pico-8 play session: hold → + tap 🅾, after a click and taps of 🅾, ❎, 🅾+❎, 🅾 in the second before t = 0

[t = 1 s] hold → ~1s, tap 🅾 ~2×
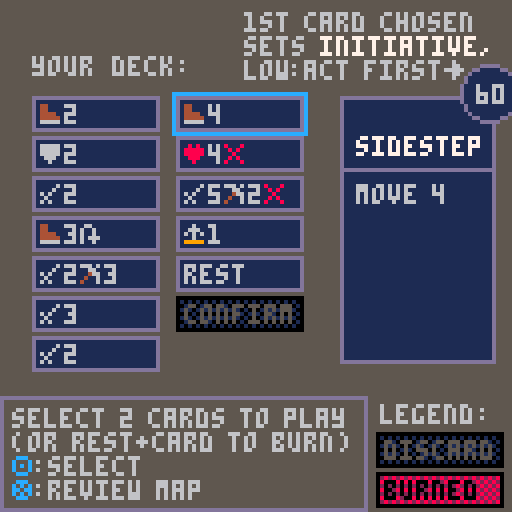
[t = 2 s] hold → ~2s, tap 🅾 ~4×
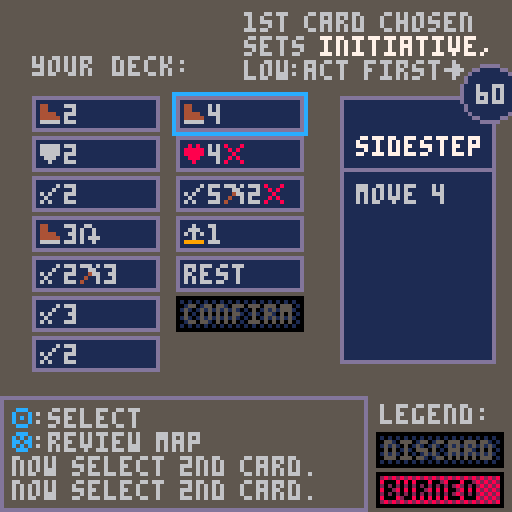
[t = 4 s] hold → ~4s, tap 🅾 ~7×
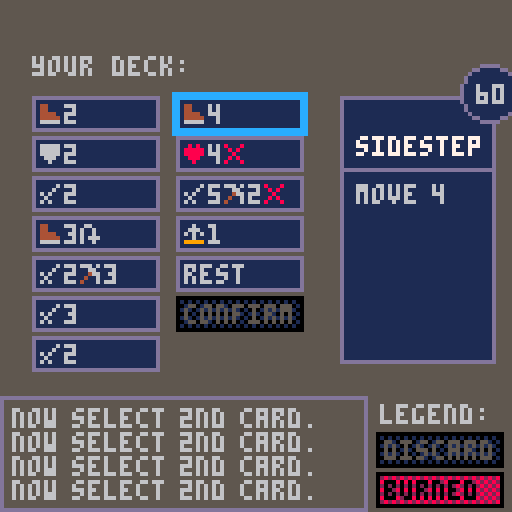
[t = 6 s] hold → ~6s, tap 🅾 ~10×
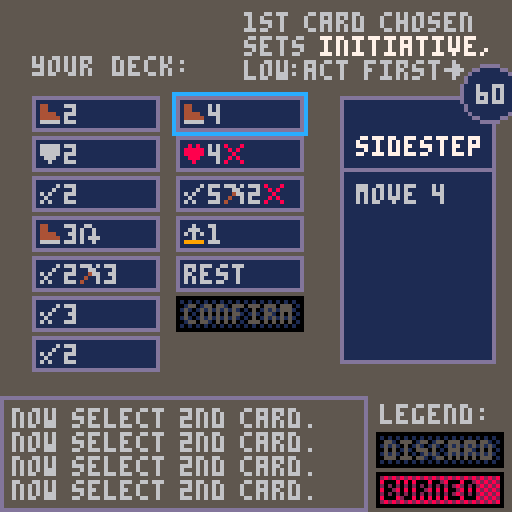

pico-8 cartridge
version 37
__lua__
--- picohaven, V1.1
--- BY icegoat, aug '22
--- (original oct '21)

-- instructions, updates, 
--  and web-playable version:
--  https://www.lexaloffle.com/bbs/?tid=45105

function _init()a=2ew()eb()e9()ev()nG()palt(2)music(1,1000)o"splash"end function _draw()local n=128-2*p clip(p,p,n,n)r()clip()end function _update60()if A<1then ek()else np=0for e in all(l)do
if(e.hp<=0and e~=n)e.x=-99
end if btnp(❎)and not X and nA then X,ej,i=true,i,e_ else i()end end ez()end function ez()ni+=1nm=flr(ni/eO)%4p=max(0,p-5)if ni%eC==0and#N>4and H<(#N-4)*6and not X then H+=1end end function ek()A=min(A+eT,1)for n in all(l)do n.ox,n.oy=n.sox*(1-A),n.soy*(1-A)if A==1then n.sox,n.soy=0,0
if(n.ephem)del(l,n)
end end end function o(n,e)Z=w w=n D,F=false,false d,f,nl=1,1,1nA=false p=e or 63v,J=0,eH
if(nN[n])nN[w]()
end function nn()
if(btnp(🅾️))o(K)
end function eV()nG()
if(Z~="splash")music(0)
ng=eB[a]e"ᶜc🅾️ᶜ6:begin"K,i,r="newturn",nn,nR end function nR()n0(0)nL()nS()n8(ng,21,4,10,6)nq()ne()end function eY()nD()e"ᶜ7----- new round -----\narrows:inspect enemies\nᶜc🅾️ᶜ6:choose action cards"d,f,F=n.x,n.y,true i,r=eI,V end function eI()k(10,10,0,0)
if(btnp(🅾️))o"choosecards"
end function k(t,o,n,e)n,e=n or 1,e or 1for n=1,4do if btnp(n-1)then d+=ny[n]f+=nx[n]break end end d,f=min(max(n,d),t),min(max(e,f),o)nl=(d-1)*o+f end function eE()j={}for n in all(c)do add(j,n)end n1(nw)add(j,nw)add(j,z";confirm;1;\nconfirm\n\nᶜ6confirm\nthe two\nselected\ncards")e"select 2 cards to play\n(or rest+card to burn)\nᶜc🅾️ᶜ6:select\nᶜc❎ᶜ6:review map"n.crds={}i,r=eG,eA end function eG()k(2,(#j+1)\2)
if(nl>#j)f-=1
if btnp(🅾️)then local f=j[nl]if f[3]==0then if m(n.crds,f)then del(n.crds,f)else if f[2]=="rest"then n.crds={}end if nl==#j then for e in all(n.crds)do e[3]=1end eN(n.crds)o"precombat"elseif#n.crds<2then add(n.crds,f)if R then
if(#n.crds==1)e"now select 2nd card."
if(#n.crds==2)e"select ᶜ7confirmᶜ6 if done."
end end end j[#j][3]=#n.crds==2and 0or 1end elseif btnp(❎)then o"newturn"end end function eA()n0(5)print("ᶜ6your deck:\n\n\n\n\n\n\n\n\n\n\n\n\n\n\n¹f ¹7 ⁵fdlegend:",8,14)B("discard",94,108,1)B("burned",94,118,2)local e,o=eR(j)na({e,o},0,19,n.crds,9)
if(#n.crds<1)O("ᶜ61st card chosen\nsets ᶜ7initiative,ᶜ6\nlow:act first◆",61,3)
ne()end function eN(n)if n[1][2]=="rest"then eL="ᶜ8burnedᶜ6 ["..n[2][2].."]"n[2][3]=2deli(n,2)else add(n,{0,Y"swift"and"😐3"or"😐2"})add(n,{0,Y"barbs"and"█2∧"or"█2"})end end function eS()eq()I,nb=eD(),1e"enemy actions drawn..."if R then e(I[1][3].." will act first\n with initiative ᶜ7"..I[1][1])end e"ᶜc🅾️ᶜ6:continue to combat"K,i,r="actloop",nn,V end function eq()local e=eF()for n in all(e)do n.crds=rnd(nF[n.id])n.init=n.crds[1][1]end for n in all(l)do
if(n.type)n.crds=n.type.crds
n.init=n.crds[1][1]n.crdi=1end end function eF()local e={}for o in all(l)do
if(o~=n and not(m(e,o.type)))add(e,o.type)
end return e end function eJ()i=eK r=V end function eK()if n.hp<=0then nJ()return end if nb>#I then o("cleanup",0)return end M=I[nb][2]local f=l[M]nb+=1
if(f.hp<1)return
if f==n and n.crds[1]==nw then eM()n.stun=nil elseif f.stun then e(f.name..": ▥, turn skipped")f.stun=nil else if f==n then o("actplayerpre",0)else o("actenemy",0)end end end function eP()i=eQ r=V end function eQ()local n=l[M]if n.crdi>#n.crds then o("actloop",0)return end n.crd=nr(n.crds[n.crdi][2])n.crdi+=1if n.crd.act==u"m"then if n.crdi<=#n.crds then local e=nr(n.crds[n.crdi][2])
if(e.act==u"a")n.crd.rng=e.rng
end end nK(n)end function nM(n)local o=n.type.summon local f=nc(n,true)if#f>0then local d=rnd(f)nP(o,d.x,d.y)e(n.name.." ᶜ8callsᶜ6 "..E[o].name.." (ᶜ8-2♥ᶜ6)")P(n,2)end end function eU(e)t=nQ(n9(e,n),e.crd.val,e.crd.rng)if not t or#t<=1then t=nQ(n9(e,n,false,true),e.crd.val,e.crd.rng)end o("animmovestep",0)end function nQ(e,t,i)
if(not e)return e
local d for f,o in ipairs(e)do local e=nu(o.x,o.y,true)if f==1or e and f<=t+1then d=f
if(Q(o,n)<=i and n2(o,n))break
end end return{unpack(e,1,d)}end function nu(n,e,f,d,t,i)
if(fget(mget(n,e),1)or no(n,e))return false
if(fget(mget(n,e),2)and(f or not d))return false
local o=nv(n,e)
if(f and o>0and t~=o)return false
if((i or t==1)and o>1and not d)return false
return true end function nc(n,t,i,l)local e={}for o=1,4do local f,d=n.x+ny[o],n.y+nx[o]if nu(f,d,t,i,nil,l)then add(e,nf(f,d))end end return e end function nU(d,o)local t=d.crd local l,a=t.stun,t.wound local f=t.val if d==n then local n=eW()e("you draw modifier ᶜ7"..n)
if(R)e" (custom dmg mod deck)"
if n=="*2"then f*=2ns()np=3elseif n=="/2"then f\=2ns()else if n[-1]=="▥"then t.stun=true n=sub(n,1,#n-1)elseif n[-1]=="∧"then t.wound=true n=sub(n,1,#n-1)end f+=tonum(n)end end sfx(12)local i=d.name.." █ "..o.name..":"if o==n and Y("shld",true)then n.shld+=2e"ᶜ7great shield usedᶜ6: +★2"end if o.shld>0then i..=f.."-"..o.shld.."★:"f=max(0,f-o.shld)end i..="ᶜ8-"..f.."♥ᶜ6"if d.crd.stun then i..="▥"o.stun=true end if d.crd.wound then i..="∧"o.wound=true end t.stun,t.wound=l,a e(i)local n=144+f
if(f>9)n=154
nk(nil,o.x,o.y,d.x,d.y,n)P(o,f)end function eW()if#G==0then ns()end local n=rnd(G)add(nj,n)del(G,n)return n end function eX(e)if Q(e,n)<=e.crd.rng and n2(e,n)then nU(e,n)end end function nW(n,f)local o=min(f,n.maxhp-n.hp)n.hp+=o e(n.name.." healed ᶜ8+"..o.."♥")n.wound=nil end function P(o,f)o.hp-=f if o.hp<=0then if o==n then if Y("life",true)then o.hp,o.wound=1,false e"ᶜ7your life charm glows\n and you survive @ 1hp"else local n=rnd(U())if n then n[3]=2o.hp+=f e("you ᶜ8burnᶜ6 a random card\nᶜ8[ᶜ6"..n[2].."ᶜ8]ᶜ6 to avoid death")end end else e("ᶜ7"..o.name.." is defeated!")
if(R)e" and drops a coin (●)"
local f=57local e=mget(o.x,o.y)
if(e>=57and e<=58)f=e+1
if(e==59)f=e
mset(o.x,o.y,f)n.xp+=1end end end function eZ()n.actionsleft=2o("actplayer",0)end function on()n_(n)if n.actionsleft==0then n.crds,n.init=nil o("actloop",0)return end e("ᶜc⬆️⬇️,🅾️ᶜ6:choose card "..3-n.actionsleft)
if(R)e" or dflt act █2 / 😐2 ◆"
i=o0 r=V end function o0()k(1,#n.crds)if btnp(🅾️)then local e=n.crds[f]nX,oe=e,m(n.crds,e)n.crd=nr(e[2])
if(Y"goggl"and n.crd.rng and n.crd.rng>1)n.crd.rng+=2
n.actionsleft-=1nK(n)
if(n.crd.burn)e[3]=2
del(n.crds,e)end end function nK(d)local f=d.crd if f.act==u"m"then if d==n then o("actplayermove",0)else eU(d)end elseif f.aoe==8then local n=b("x;-1;y;-1|x;0;y;-1|x;1;y;-1|x;-1;y;0|x;1;y;0|x;-1;y;1|x;0;y;1|x;1;y;1",true)foreach(n,o1)foreach(n,nz)o("actplayer",0)elseif f.act==u"a"then if d==n then o("actplayerattack",0)else eX(d)end else
if(f.act==u"h")nW(d,f.val)
if f.act==u"s"then d.shld+=f.val e(d.name.." ★+"..f.val)elseif f.act==u"l"and d==n then e("looting treasure @➡️"..f.val)oo(f.val)elseif f.act=="hail▒"then foreach(nZ(n,f.rng),nz)elseif f.act=="howl"then e(d.name.." howls.. ᶜ8-1♥,▥")P(n,1)n.stun=true elseif f.act=="call"then nM(d)end
if(d==n)o("actplayer",0)
end
if(f.burn)n.xp+=2
end function o1(e)e.x+=n.x e.y+=n.y end function nz(e)local o=nv(e.x,e.y)if o>1then nU(n,l[o])else nk(nil,e.x,e.y,n.x,n.y,2)end end function nZ(e,n)local f={}for o=-n,n do for i=-n,n do local d,t=e.x+o,e.y+i local o=nf(d,t)
if(not no(d,t)and Q(e,o)<=n and n2(e,o))add(f,o)
end end return f end function eM()n.actionsleft=0e"you take a ᶜ7long restᶜ6:"foreach(c,n1)foreach(h,n1)nW(n,3)e(eL)end function en(f,d)local o=mget(f,d)if fget(o,5)then if o>=57and o<=59then local f=of*(o-56)n.gold+=f e("picked up "..f.."● (gold)")elseif o==37then if a==15then e0+=1e"you find a map piece!"else local f=rnd(od[C])local d,o=f[1],f[2]if d=="g"then n.gold+=o e("you find "..o.."●!")elseif d=="d"then e("chest is trapped! ᶜ8-"..o.."♥")P(n,o)end end end mset(f,d,33)end end function oo(o)for e in all(nZ(n,o))do en(e.x,e.y)end end function ot()F=true d,f=n.x,n.y t={nf(d,f)}
if(Y"belt")n.crd.jmp=true
e("move up to "..n.crd.val)
if(R)e" (ᶜc🅾️ᶜ6:confirm, ᶜc❎ᶜ6:undo)"
i=oi r=V end function oi()local i,l=d,f k(10,10,0,0)if d~=i or f~=l then if#t>=2and t[#t-1].x==d and t[#t-1].y==f then deli(t,#t)elseif#t>n.crd.val or not nu(d,f,false,n.crd.jmp,1)then d,f=i,l else add(t,nf(d,f))end end D=#t-1<=n.crd.val and nu(d,f,true,false,1)if btnp(🅾️)then if D then
if(#t>1)sfx(11)
o("animmovestep",0)else e"invalid move"end elseif btnp(❎)then ee()end end function ee()n.actionsleft+=1t={}nX[3]=1add(n.crds,nX,oe)o"actplayer"end function ol()local n=l[M]if not t or#t<=1then t={}if M==1then o("actplayer",0)else o("actenemy",0)end else local e,o=t[1].x,t[1].y local f,d=t[2].x,t[2].y nk(n,f,d,e,o)i=oa n_(n,n.crd.jmp)end end function n_(f,d)local n,o=f.x,f.y if fget(mget(n,o),4)then if mget(n,o)==43and not d then e(f.name.." @ trap! ᶜ8-"..e1.."♥")P(f,e1)mset(n,o,33)end if fget(mget(n,o),7)then for e=1,4do eo(n+ny[e],o+nx[e])end ef()nO-=1mset(n,o,33)end end end function oa()deli(t,1)o("animmovestep",0)end function oc()F=true d,f=n.x,n.y e"select attack target"
if(R)e" (ᶜc🅾️ᶜ6:confirm, ᶜc❎ᶜ6:undo)"
i=ou r=V end function ou()k(10,10,0,0)local t=nf(d,f)local i=Q(n,t)local l=n.crd D=i<=l.rng and i>0and not no(d,f)and n2(n,t)if btnp(🅾️)then if D then nz(t)o("actplayer",0)else e" invalid target"end elseif btnp(❎)then ee()end end function o2()for o in all(l)do nC(o)
if(o.type)nC(o.type)
if o.wound and o.hp>0then e(o.name.." ∧:ᶜ8-1♥")P(o,1)end o.shld=o.pshld n_(o)
if(o.hp<=0and o~=n)del(l,o)
end en(n.x,n.y)local n=m(l,"noah","name")if a==18and ed()and not et then local o=l[n]et=true o.type.id+=1e"ᶜcthe blue barriers\n ᶜcdissipate and noah\n ᶜchowls with rage."ei()nM(o)end if#l==1and nO==0or ed()and(a==12or a==15)or a==18and not n then ei()os()elseif oh()then nJ()else if#U()<2then local n=o5()e("ᶜchand emptyᶜ6: you short\nrest, redraw, and ᶜ8burn\nrandom card: ᶜ8[ᶜ6"..n.."ᶜ8]")end e"ᶜc❎ᶜ6:'review msg' mode\nᶜc🅾️ᶜ6:next round"nA=true K,i="newturn",nn r=V end end function ei()for n=0,10do for e=0,10do
if(mget(n,e)==48)mset(n,e,33)
end end end function ed()if a==12or a==18then return not m(l,"rune","name")elseif a==15then return e0==4end end function o5()foreach(c,n1)local n=rnd(U())n[3]=2return n[2]end function U(o)local e={}for n in all(c)do
if(n[3]==0or o and n[3]==1)add(e,n)
end return e end function e_()if btnp(❎)or btnp(🅾️)then i,X=ej elseif btn(⬆️)then H=max(H-1,0)elseif btn(⬇️)and#N>4then H=min(H+1,(#N-4)*6)end end function o3()el()e"ᶜc🅾️ᶜ6:end of scenario"K,i="pretown",nn end function o6()e"ᶜc🅾️ᶜ6:return to town"K,r="town",nR i=nn end function os()local f=g[a]n.xp+=f.xp n.gold+=f.gp e("ᶜ7 victory!  ᶜ6(+"..f.xp.."xp)")
if(f.gp>0)e(" you are paid ●"..f.gp)
ng=o4[a]f.unlocked=false for n in all(split(f.unlocks))do
if(n~="")g[tonum(n)].unlocked=true
end
if(a==18)nT=true
if(a==14)add(h,ea)
o("endlevel",0)end function oh()
if(n.hp<=0)return true
if(#U(true)<2)return true
if(#U(true)==2and#U()<2)return true
end function nJ()e"ᶜ8you are exhausted"ng="defeated, you hobble back to town to nurse your wounds and plan a return."o("endlevel",0)end function n0(n)rectfill(0,0,127,127,n)end function V()n0(0)nL()nS()o7()nq()ne()end function nL()print(sub(g[a].name,1,15),0,0,7)O("♥"..n.hp.."/"..n.maxhp,66,0,8)end function ne()local n=X and 12or 13nh(v,99,v+J-1,127,5,n)clip(max(v,p)+1,max(101,p),min(v+J,127-2*p)-max(v,p)-2,126-2*p-max(101,p))n5(N,v,99-H,J,29,2,5)clip()
if(X)O("ᶜc⬆️\n\n\n\n⁴e⬇️",v+J-3,100)
end function nS()nh(0,6,91,97,0,5)end function o7()camera(rnd(np),rnd(np))for n=0,10do for e=0,10do local o=mget(n,e)
if(fget(mget(n,e),3))o+=nm
if(no(n,e))o=39
spr(o,2+8*n,8+8*e)end end camera(0,0)foreach(l,er)if#t>1then local e,o=t[1].x,t[1].y for n in all(t)do line(6+8*e,12+8*o,6+8*n.x,12+8*n.y,12)e,o=n.x,n.y end circfill(6+8*e,12+8*o,1,12)end
if(F)op()
end function er(e)local o=e.noanim and 0or nm if e.stun then o=0pal(z("1;12;3;12;4;12;5;12;6;12;7;12;13;12",false,true))end spr(e.spr+o,2+8*e.x+e.ox,8+8*e.y+e.oy)pal()palt(2)
if(e~=n and not e.ephem)er(n)
end function op()local n,e=1+d*8,7+f*8
if(not D)fillp(23130)
rect(n,e,n+9,e+9,12)fillp()end function om(n,e,d,o)local f=l[d]
if(not o)nH(n,e,f,o)
local d=f.type.crds if d and#d>=1then local o={}for n in all(d)do add(o,n[2])end n5(o,n+10,e+10,25,15,nil,nil,1)O(f.type.init.."³f:",n+2,e+15,7)end
if(o)nH(n,e,f,o)
end function nH(d,t,e,i)local f={"   "..e.name}local l,a=13,22local r="?/"..e.maxhp local o="\n⁴b ³e"
if(e.wound)o..="∧ ³f"
if(e.stun)o..="▥ ³f"
if(e.shld>0)o..="★"..e.shld
if e==n then a=37
if(n.init)add(f,"\n⁴d ³eᶜ7"..n.init..":")
add(f,"\n"..o)if#h>0then o="\n\n⁴d ³e"for n in all(h)do o..=n[5]end add(f,o)end else if i then r=e.hp e.type.hpdrawn=true l=12end add(f,"   ♥"..r)
if(i)add(f,o)
end n5(f,d,t,33,a,nil,l)spr(e.spr,d+2,t+2)end function og()local e,o=nV+2,ec+7nH(nV,ec,n)if w=="precombat"or w=="actenemy"or w=="actloop"or w=="animmovestep"and M~=1then if n.crds then for f=1,min(#n.crds,2)do B(n.crds[f],e,o+10*f)end end elseif sub(w,1,9)=="actplayer"or w=="animmovestep"and M==1then for d,t in ipairs(n.crds)do local n=0
if(t[1]==0)n=5
local i=d==f and w=="actplayer"B(t,e,o-10+10*d,n,i)fillp()end end end function B(o,f,d,n,m,a,u)local r=o if not u then if a then r=o8(o)else
if(type(o)=="table")r=o[2]
end end local e,i,l,c,s=13,1,6local t,h,p=32,9,1
if(n==9)n=o[3]
if a then t,h,p=39,67,3else
if(n==1)e,l,c=0,5,true
if(n==2)e,i,l,c=0,130,0,true
if(n==3)e=5
if(n==4)e=12
if(n==5)i=0
if(m)s=12
end n5(r,f,d,t,h,p,e,i,l,c,s)if a and not u then line(f,d+18,f+t-1,d+18,e)circfill(f+t-2,d-1,7,i)circ(f+t-2,d-1,7,e)print(o[1],f+t-5,d-3,l)end end function o8(o)local n=nr(o[2])local e={"ᶜ7"..o[4],"",""}if not n.special then nB(e,oy[n.act]..n.val)
if(n.jmp)add(e," jump")
if(n.rng>1)add(e," @ rng "..n.rng)
if(n.wound)add(e," ᶜ8wound")
if(n.stun)add(e," ᶜcstun")
if(n.aoe)nB(e,"multiple\n targets")
if(n.burn)add(e,"\nᶜ8burnᶜ6 crd\n on use")
end return e end function nq()local o={}for t,e in ipairs(l)do if e~=n and not e.ephem then local n=e.name
if(not m(o,n))add(o,n)
local i=eu*m(o,n)-eu local n=nv(d,f)==t and F if not e.type.hpdrawn then om(nV,i,t,n)end end end for n in all(E)do n.hpdrawn=false end og()end function ox()poke(22016,unpack(split"4,6,6,0,0,0,0,0,0,0,0,0,0,0,0,0,0,0,0,0,0,0,0,0,0,0,0,0,0,0,0,0,0,0,0,0,0,0,0,0,0,0,0,0,0,0,0,0,0,0,0,0,0,0,0,0,0,0,0,0,0,0,0,0,0,0,0,0,0,0,0,0,0,0,0,0,0,0,0,0,0,0,0,0,0,0,0,0,0,0,0,0,0,0,0,0,0,0,0,0,0,0,0,0,0,0,0,0,0,0,0,0,0,0,0,0,0,0,0,0,0,0,0,0,0,0,0,0,7,7,7,7,7,0,0,0,0,7,7,7,0,0,0,0,0,7,5,7,0,0,0,0,0,5,2,5,0,0,0,0,0,5,0,5,0,0,0,0,0,5,5,5,0,0,0,0,4,6,7,6,4,0,0,0,1,3,7,3,1,0,0,0,7,1,1,1,0,0,0,0,0,4,4,4,7,0,0,0,5,7,2,7,2,0,0,0,0,0,2,0,0,0,0,0,0,0,0,1,2,0,0,0,0,0,0,3,3,0,0,0,5,5,0,0,0,0,0,0,2,5,2,0,0,0,0,0,0,0,0,0,0,0,0,0,2,2,2,0,2,0,0,0,5,5,0,0,0,0,0,0,5,7,5,7,5,0,0,0,7,3,6,7,2,0,0,0,5,4,2,1,5,0,0,0,3,3,6,5,7,0,0,0,2,1,0,0,0,0,0,0,2,1,1,1,2,0,0,0,2,4,4,4,2,0,0,0,5,2,7,2,5,0,0,0,0,2,7,2,0,0,0,0,0,0,0,2,1,0,0,0,0,0,7,0,0,0,0,0,0,0,0,0,2,0,0,0,4,2,2,2,1,0,0,0,7,5,5,5,7,0,0,0,3,2,2,2,7,0,0,0,7,4,7,1,7,0,0,0,7,4,6,4,7,0,0,0,5,5,7,4,4,0,0,0,7,1,7,4,7,0,0,0,1,1,7,5,7,0,0,0,7,4,4,4,4,0,0,0,7,5,7,5,7,0,0,0,7,5,7,4,4,0,0,0,0,2,0,2,0,0,0,0,0,2,0,2,1,0,0,0,4,2,1,2,4,0,0,0,0,7,0,7,0,0,0,0,1,2,4,2,1,0,0,0,7,4,6,0,2,0,0,0,2,5,5,1,6,0,0,0,0,6,5,7,5,0,0,0,0,3,3,5,7,0,0,0,0,6,1,1,6,0,0,0,0,3,5,5,3,0,0,0,0,7,3,1,6,0,0,0,0,7,3,1,1,0,0,0,0,6,1,5,7,0,0,0,0,5,5,7,5,0,0,0,0,7,2,2,7,0,0,0,0,7,2,2,3,0,0,0,0,5,3,5,5,0,0,0,0,1,1,1,6,0,0,0,0,7,7,5,5,0,0,0,0,3,5,5,5,0,0,0,0,6,5,5,3,0,0,0,0,6,5,7,1,0,0,0,0,2,5,3,6,0,0,0,0,3,5,3,5,0,0,0,0,6,1,4,3,0,0,0,0,7,2,2,2,0,0,0,0,5,5,5,6,0,0,0,0,5,5,7,2,0,0,0,0,5,5,7,7,0,0,0,0,5,2,2,5,0,0,0,0,5,7,4,3,0,0,0,0,7,4,1,7,0,0,0,3,1,1,1,3,0,0,0,1,2,2,2,4,0,0,0,6,4,4,4,6,0,0,0,2,5,0,0,0,0,0,0,0,0,0,0,7,0,0,0,2,4,0,0,0,0,0,0,7,5,7,5,5,0,0,0,7,5,3,5,7,0,0,0,6,1,1,1,6,0,0,0,3,5,5,5,7,0,0,0,7,1,3,1,7,0,0,0,7,1,3,1,1,0,0,0,6,1,1,5,7,0,0,0,5,5,7,5,5,0,0,0,7,2,2,2,7,0,0,0,7,2,2,2,3,0,0,0,5,5,3,5,5,0,0,0,1,1,1,1,7,0,0,0,7,7,5,5,5,0,0,0,3,5,5,5,5,0,0,0,6,5,5,5,3,0,0,0,7,5,7,1,1,0,0,0,2,5,5,3,6,0,0,0,7,5,3,5,5,0,0,0,6,1,7,4,3,0,0,0,7,2,2,2,2,0,0,0,5,5,5,5,6,0,0,0,5,5,5,7,2,0,0,0,5,5,5,7,7,0,0,0,5,5,2,5,5,0,0,0,5,5,7,4,7,0,0,0,7,4,2,1,7,0,0,0,6,2,3,2,6,0,0,0,2,2,2,2,2,0,0,0,3,2,6,2,3,0,0,0,0,4,7,1,0,0,0,0,0,2,5,2,0,0,0,0,16,8,5,2,5,0,0,0,17,10,4,10,17,0,0,0,0,0,4,0,0,0,0,0,0,31,14,4,0,0,0,0,21,0,21,0,21,0,0,0,14,23,31,31,14,0,0,0,14,31,31,31,14,0,0,0,10,31,31,14,4,0,0,0,21,0,0,0,0,0,0,0,6,9,9,29,9,0,0,0,0,0,0,0,31,0,0,0,4,14,21,4,31,0,0,0,3,3,15,31,31,0,0,0,3,3,15,31,0,0,0,0,14,17,21,17,14,0,0,0,4,12,31,12,4,0,0,0,0,0,4,2,1,0,0,0,23,12,28,18,17,0,0,0,31,31,31,14,4,0,0,0,4,0,17,0,4,0,0,0,0,4,14,31,0,0,0,0,0,0,0,0,0,0,0,0,4,14,23,31,14,0,0,0,14,21,27,21,14,0,0,0,0,0,31,0,0,0,0,0,21,4,31,4,21,0,0,0,18,9,5,18,13,0,0,0,4,17,4,17,4,0,0,0,0,10,31,10,0,0,0,0,14,31,31,14,14,0,0,0,16,24,13,6,5,0,0,0,0,0,0,0,0,0,0,0,0,0,0,0,0,0,0,0,0,0,0,0,0,0,0,0,0,0,0,0,0,0,0,0,0,0,0,0,0,0,0,0,0,0,0,0,0,0,0,0,0,0,0,0,0,0,0,0,0,0,0,0,0,0,0,0,0,0,0,0,0,0,0,0,0,0,0,0,0,0,0,0,0,0,0,0,0,0,0,0,2,1,0,16,8,0,0,0,0,0,4,0,0,0,0,0,0,0,10,0,0,0,0,0,0,14,21,14,4,0,0,0,16,24,12,4,0,0,0,0"))e2=z(" ; ³f;:;³f:;█;ᶜ6█;▒;ᶜ8▒;🐱;_;⬇️;ᶜc⬇️;░;ᶜ8░³aᶜ6🐱;✽;_;●;ᶜ6●³aᶜd✽;♥;ᶜ8♥;☉;ᶜ8☉³aᶜ6🐱;웃;ᶜ6웃;⌂;_;⬅️;ᶜ6⬅️³aᶜ9⌂;😐;ᶜ6😐³aᶜ4♪;♪;_;🅾️;ᶜc🅾️;◆;ᶜ6◆;…;_;➡️;ᶜ6➡️³aᶜ4…;★;ᶜ6★;⧗;ᶜ8⧗³aᶜ6🐱;⬆️;ᶜc⬆️;∧;ᶜ8∧;❎;ᶜc❎;▤;ᶜ8▤;▥;ᶜc▥;あ;あ³aᶜ8ち;い;い³aᶜ8つ;う;う³aᶜ1て;え;え³aᶜdと;お;ᶜ1お³aᶜ7な",false,true)end function O(o,n,d,e)e=e or 6local f="ᵉ"for d=1,#o do local n=o[d]if n==" "then n=" ³f"elseif e2[n]and e==6then n=e2[n].."ᶜ"..e end f..=n end print(f,n,d,e)end function u(n)return chr(ord(n)+31)end function n8(n,f,d,e,t)local o=split(n,"\n")for n in all(o)do while#n>f do local o=f+1while n[o]~=" "do o-=1end print(sub(n,1,o),d,e,t)n=sub(n,o+1)e+=6end print(sub(n,1,f),d,e,t)e+=9end end function n5(n,e,o,a,f,d,t,i,l,c,r)d=d or 1t=t or 13i=i or 5l=l or 6
if(type(n)~="table")n={n}
f=f or#n*6+3
if(c)fillp(23130)
nh(e,o,e+a-1,o+f-1,i,t)fillp()for f,t in ipairs(n)do O(t,e+d+1,o+d-5+6*f,l)end
if(r)rect(e-1,o-1,e+a,o+f,r)
end function na(n,e,c,o,l,t,i)o=o or{}t=t or 36e=e or 0local u=l==3and 8or 10for i=1,#n do for a,r in ipairs(n[i])do local s=e+8+(i-1)*t local e=c+5+(a-1)*u local n=l
if(m(o,r))n=4
local o=i==d and a==f B(r,s,e,n,o)end end if d>0and f>0then local e=n[d][f]
if(i)e=es(e)
B(e,85,24,0,true,true,i)end end function eh(o,n,i,e)e=e or 6for d,t in ipairs(o)do local o=i+(d-1)*8O(t,n,o,e)if f==d then rect(n-2,o-2,n+#t*4,o+6,12)end end end function e(n)nB(N,n)end function nD()N={}H=0end function nh(n,e,o,f,d,t)rectfill(n,e,o,f,d)rect(n,e,o,f,t)end function n2(n,e)local o=n9(n,e,true)return o and#o-1==Q(n,e)end function nr(o)local n={}local e=split(o,"")if e[#e]==u"b"then n.burn=true deli(e,#e)end if tonum(e[2])==nil then n.special=true n.act=o
if(o=="hail▒")n.val,n.rng=5,3
else n.act=e[1]n.val=e[2]
if(n.val==9)n.val=99
if#e>=3then n.mod=e[3]if#e>=4then if tonum(e[4])==nil then n.mod2=e[4]else n.modval=e[4]
if(#e>=5)n.mod2=e[5]
end end end
if(n.mod==u"j")n.jmp=true
n.rng=1
if(n.mod==u"r")n.rng=n.modval
if(e[#e]==u"e")n.aoe=8
if(n.mod==u"z"or n.mod2==u"z")n.stun=true
if(n.mod==u"w"or n.mod2==u"w")n.wound=true
end return n end function ns()while#nj>0do add(G,deli(nj))end end function el()for n in all(c)do n[3]=0end ns()end function n1(n)
if(n[3]==1)n[3]=0
end function nC(n)n.crds,n.init,n.crd=nil end function eR(n)local e={unpack(n,1,ceil(#n/2))}local o={unpack(n,ceil(#n/2)+1)}return e,o end function m(d,n,e)for o,f in ipairs(d)do if not e then
if(f==n)return o
else
if(f[e]==n)return o
end end end function nY(e)for o=1,#e do local n=o while n>1and tonum(e[n-1][1])>tonum(e[n][1])do e[n],e[n-1]=e[n-1],e[n]n-=1end end end function nf(n,e)return{x=n,y=e}end function ow(o)local n={}for e in all(o)do n[e]=(n[e]or 0)+1end return n end function nB(e,n)if type(n)~="table"then n=split(n,"\n")end for o in all(n)do add(e,o)end end function nv(e,o)for f,n in ipairs(l)do
if(n.x==e and n.y==o)return f
end return 0end function eD()I={}for e,n in ipairs(l)do add(I,{n.init,e,n.name})end nY(I)return I end function Y(e,o)local n=m(h,e,6)
if(not n or h[n][3]~=0)return false
if(o)h[n][3]=1
return true end function nk(n,e,o,f,d,t)n=n or add(l,{spr=t,noanim=true,ephem=true})n.x,n.y=e,o n.sox,n.soy=8*(f-e),8*(d-o)n.ox,n.oy=n.sox,n.soy A=0end function Q(n,e)return abs(n.x-e.x)+abs(n.y-e.y)end function ob()e5=b"1;1;1;1;1;1;1;1;1;1;1|1;1;1;1;1;1;1;1;1;1;1|1;1;1;1;1;1;1;1;1;1;1|1;1;1;1;1;1;1;1;1;1;1|1;1;1;1;1;1;1;1;1;1;1|1;1;1;1;1;1;1;1;1;1;1|1;1;1;1;1;1;1;1;1;1;1|1;1;1;1;1;1;1;1;1;1;1|1;1;1;1;1;1;1;1;1;1;1|1;1;1;1;1;1;1;1;1;1;1|1;1;1;1;1;1;1;1;1;1;1"end function no(n,e)return n<0or n>10or e<0or e>10or e5[n+1][e+1]end function o9(n,e)e5[n+1][e+1]=false end function eo(e,o)
if(fget(mget(e,o),6))return
local f,d,t,i=10,10,0,0for n=0,10do if fget(mget(n,o),6)then if n<e then t=n else f=min(n,f)end end if fget(mget(e,n),6)then if n<o then i=n else d=min(n,d)end end end for n=t,f do for e=i,d do o9(n,e)end end end function z(o,f,d)local e={}local n=split(o,";",not f)if d then for o=1,#n,2do e[n[o]]=n[o+1]end return e end return n end function b(e,o)local f,n=split(e,"/"),{}for e,d in ipairs(f)do add(n,{})local f=split(d,"|")for d in all(f)do add(n[e],z(d,nil,o))end end while#n==1do n=n[1]end return n end function e3(n)local e=""while@n~=255do e..=chr(@n)n-=1end return e end function ew()ox()oy=b("█;atk ;😐;move ;♥;heal ;●;gold ;웃;jump;➡️;@ rng ;⬅️;get all\ntreasure\nwithin\nrange ➡️;★;shld ;∧;wound;▥;stun;▒;burn;H;adjacent",true)end function eb()eH,v,H,nV,eu,ec=92,0,0,93,27,81eO,nm,ni,A,p=15,0,0,1,0eC,eT=4,.05n3=b("txt;●easier● ;hp;-2;gp;1|txt;★normal★ ;hp;0;gp;1|txt;▥harder▥ ;hp;+2;gp;2|txt;▒brutal▒ ;hp;+5;gp;3",true)C=2ny,nx=split"-1,1,0,0",split"0,0,-1,1"N={}w,Z,K="","",""nN={newlevel=eV,splash=ov,town=ok,endlevel=o3,newturn=eY,choosecards=eE,precombat=eS,actloop=eJ,actenemy=eP,actplayerpre=eZ,actplayer=on,actplayermove=ot,animmovestep=ol,actplayerattack=oc,cleanup=o2,profile=oj,upgradedeck=o_,upgrademod=oz,store=oO,pretown=o6}end function nG()of,e1=n3[C].gp,4e0=0oC(a)ob()l={n}
if(Y"mail")n.pshld=1
n.shld,n.stun,n.wound,n.hp=n.pshld,false,false,n.maxhp oT()eo(n.x,n.y)ef()t={}el()foreach(h,n1)d,f,F,D=n.x,n.y,true,false et=false E[#E].id=#E foreach(E,nC)R=a<7nD()end function oC(n)for e=0,10do for o=0,10do mset(e,o,mget(e+g[n].x0,o+g[n].y0))end end end function oT()nO=0for e=0,10do for o=0,10do if mget(e,o)==1then mset(e,o,33)n.x,n.y=e,o end
if(fget(mget(e,o),7))nO+=1
end end end function ef()for n=0,10do for e=0,10do for o,f in ipairs(E)do if f.spr==mget(n,e)and not no(n,e)then nP(o,n,e)mset(n,e,33)end end end end end function nP(n,o,f)local e=E[n]local n={type=e,x=o,y=f,ox=0,oy=0,sox=0,soy=0,maxhp=e.maxhp+n3[C].hp,spr=e.spr,name=e.name,pshld=e.pshld}
if(e.name=="elem"and Y"slvst")n.pshld=0
n.shld,n.hp=n.pshld,n.maxhp
if(n.hp>0)add(l,n)
end function e9()g=b("name;test level;x0;11;y0;0;unlocks;2;xp;150;gp;150|name;unnamed tomb;x0;22;y0;0;unlocks;3,4;xp;60;gp;0|name;elgin mausoleum;x0;33;y0;0;unlocks;7,8;xp;30;gp;0|name;another tomb;x0;44;y0;0;unlocks;5;xp;10;gp;0|name;another tomb ;x0;55;y0;0;unlocks;6;xp;10;gp;0|name;another tomb  ;x0;66;y0;0;unlocks;4;xp;10;gp;0|name;elgin manor road;x0;77;y0;0;unlocks;11;xp;30;gp;0|name;job: guard caravan;x0;88;y0;0;unlocks;9;xp;20;gp;30|name;job: rescue hunter;x0;99;y0;0;unlocks;;xp;20;gp;20|name;job: defeat bandits;x0;110;y0;0;unlocks;;xp;20;gp;30|name;elgin manor;x0;0;y0;11;unlocks;12,13;xp;40;gp;0|name;mage guild;x0;11;y0;11;unlocks;14,15;xp;30;gp;30|name;ruined chapel;x0;22;y0;11;unlocks;17;xp;60;gp;0|name;mountain pass;x0;33;y0;11;unlocks;;xp;20;gp;0|name;guild library;x0;44;y0;11;unlocks;16;xp;20;gp;0|name;sewers;x0;55;y0;11;unlocks;17;xp;20;gp;0|name;catacombs;x0;66;y0;11;unlocks;18;xp;40;gp;0|name;lower catacombs;x0;77;y0;11;unlocks;;xp;100;gp;0",true)g[a].unlocked=true o4=z(e3(8191))eB=z(e3(17151))od=b"g;10|g;8|g;7|g;6|g;5/g;10|g;8|g;7|g;6|g;5|d;2/g;20|g;15|g;15|g;10|g;10|d;4/g;30|g;20|g;15|d;6"E=b("id;1;name;skel;spr;116;maxhp;4;pshld;0|id;2;name;zomb;spr;112;maxhp;8;pshld;0|id;3;name;skel+;spr;88;maxhp;6;pshld;1|id;4;name;zomb+;spr;84;maxhp;12;pshld;0|id;5;name;sklar;spr;120;maxhp;3;pshld;0|id;6;name;cult;spr;100;maxhp;6;summon;1;pshld;0|id;7;name;bandt;spr;128;maxhp;6;pshld;0|id;8;name;archr;spr;132;maxhp;4;pshld;0|id;9;name;wolf;spr;96;maxhp;5;pshld;0|id;10;name;warg;spr;104;maxhp;9;pshld;1|id;11;name;drake;spr;124;maxhp;15;pshld;2|id;12;name;elem;spr;108;maxhp;15;pshld;8|id;13;name;rune;spr;92;maxhp;5;pshld;0|id;14;name;noah;spr;140;maxhp;18;summon;12;pshld;0",true)oH="57;😐3|;█3/60;😐1|;█4/30;😐2|;♥2/21;😐3|;█2/19;😐2|;█2,78;█6/72;😐1|;█4/56;😐1|;█2∧/67;😐1|;█5,57;😐4|;█4/60;😐2|;█5/30;😐3|;♥3/21;😐4|;█3/19;😐3|;█3,78;█8/72;😐1|;█6/56;😐2|;█3∧/67;😐1|;█5∧,21;😐1|;█2➡️3/40;█3➡️3/50;😐1|;█1➡️4∧/70;█3➡️3/37;😐1|;█1➡️3,40;😐1|;█1/30;😐1|;█2/90;call,40;😐2|;█3/55;😐1|;█4/28;😐3|;█2/21;★2|;😐2/28;★2|;♥2,24;😐1|;█2➡️4/40;█3➡️4/50;😐1|;█1➡️6∧/36;😐1|;█2➡️5,65;howl/11;😐4|;█3/22;😐5|;█2/35;😐4|;█2∧,60;howl/8;😐4|;█4∧/17;😐5|;█2∧/20;😐4|;█3∧,57;😐1|;█3/60;😐1|;█4/72;😐1|;♥2/38;█6➡️3/31;😐2|;█2,78;😐1|;█5/72;😐1|;█4/53;😐2/60;😐1|;█3➡️3,95;█1|;♥1/95;█1|;♥1,40;█3➡️4/53;█2➡️5/70;♥1|;█1➡️7/60;█1➡️6∧/43;█1➡️6▥,43;call/40;😐3|;█3➡️4/53;😐1|;█2➡️5/70;♥1|;█1➡️7/60;😐2|;█2➡️6/43;😐1|;█1➡️6▥,40;😐3|;█3➡️4/53;😐1|;█2➡️5/70;♥1|;█1➡️7/60;😐2|;█2➡️6/43;😐1|;█1➡️6▥/85;♥3"nF={}for n in all(split(oH))do add(nF,b(n))end n=b("name;you;spr;66;bigspr;64;lvl;1;xp;0;gold;10;maxhp;10;pshld;0;ox;0;oy;0;sox;0;soy;0",true)L=b"15;😐2;0;\n  dash|35;😐3웃;0;\n  leap|45;█3;0;\n  chop|20;█2;0;\n   jab|42;█2➡️3;0; spare\n dagger|65;♥4▒;0; first\n  aid|60;█2;0;\n  stab|18;★2;0; braced\n stance|60;😐4;0;\nsidestep|70;█5➡️2▒;0;  hurl\n  sword|80;⬅️1;0;  loot\nlocally|45;█4;0;\n slash|31;😐5웃;0; mighty\n  leap|80;⬅️4▒;0; gather\ngreedily|41;█3░;0;\n stomp|17;█2▥;0;\nconcuss|65;█3➡️3;0;\njavelin|11;★4;0;\n  defy|34;█3∧;0;\n lance|64;█8▒;0; mighty\n swing|38;█4∧░▒;0; blade\ntornado|73;😐6웃;0; up and\n  over|46;♥3;0;bandage\n  self|34;█6;0; expert\n  blow|40;█7▥▒;0; giant\n killer|28;hail▒;0;hail of\nblades\n\nᶜ6█5 all\n enemies\n within\n rng ➡️3\n\nᶜ8burnᶜ6 crd\n on use|62;♥99▒;0;  rise\n again|99;rest;0;  long\n  rest\n\nᶜ6heal 3\n\n⁴drefresh\n items\n\n⁴dᶜ8burnᶜ6 the\n2nd card\n chosen"nw=L[#L]c={}nI=11for n=1,nI do add(c,L[n])end nY(c)G=z("/2;-2;-1;-1;-1;-1;+0;+0;+0;+0;+0;+0;+1;+1;+1;+1;+2;*2",true)nj={}n6=z("-2;-1;-1;-1>+0;+0;+0>+1;+0>+2;+0>+2;>+2;+0>+1∧;>+1∧;>+2;+1>+2∧;>+3;+1>+2∧",true)W={}e6=7for n=1,e6 do add(W,n6[n])end e4={}nd=b"50;😐 swift   ³f●50;0; swift\n boots\n\nᶜ6default\n 😐2 is\n now 😐3;😐;swift|60;い life    ●60;0;  life\n charm\n\nᶜ6negate a\n killing\n blow\n\n(refresh\n on long\n rest);い;life|40;웃 belt    ●40;0; winged\n  belt\n\nᶜ6😐 moves\n are all\n 웃 jumps;웃;belt|50;あ barbs   ³f●50;0; barbed\ngauntlet\n\nᶜ6default\n █2 also\n wounds∧;あ;barbs|60;う goggl   ³f●60;0;  keen\ngoggles\n\nᶜ6+2➡️ rng\n for all\n ranged\n attacks;う;goggl|30;★ shld    ●30;0; great\n shield\n\nᶜ6★2 first\n round\n attackd\n\n(refresh\n on long\n rest);★;shld|90;え mail    ●90;0; great\n  mail\n\nᶜ6permnent\n +★1;え;mail|;done;0;\n  done\n\nᶜ6return\nto town;;done|999;お slvst;0;slvrstl\n blade\n\nᶜ6blade of\nmystical\nmaterial\nthat can\npierce\nelements;お;slvst"S={}for n in all(nd)do add(S,n)end ea=nd[m(nd,"お slvst",2)]del(S,ea)h={}end function oj()d=0i,r=oV,oB end function oB()nh(0,0,127,127,5,13)spr(n.bigspr,5,4,2,2)O("       ᶜ6warrior   lvl ᶜ6"..n.lvl.."ᶜ6    xp ᶜ6"..n.xp.."\n                    ³e♥  ³fᶜ6"..n.maxhp.."    ●  ³f"..n.gold.."\n\n\n⁴eᶜ6actions:    ³fmods:        ³fitems:",7,6)line(1,24,126,24,13)na({c,e7(G),h},-2,31,nil,3,42)end function e7(e)local o,n=ow(e),{}for e,f in pairs(o)do add(n,"ᶜ5"..f.."x ᶜ6"..e)end return n end function oV()
if(btnp(🅾️))o(Z)
end function ov()i,r=oY,oI n4={"start new game"}
if(dget(0)==1)add(n4,"continue game",1)
end function oY()k(1,#n4)if btnp(🅾️)then if n4[f]=="continue game"then oE()o"town"else dset(0,0)o"newlevel"end end end function oI()if ni%10==0then cls(1)print("¹f ¹c ᶜ5V1.1aᶜ6\n\n¹7 ⁴d⁶i⁶w⁶tpicohaven⁶-w⁶-t⁶-i\n¹b ᶜd⁶iBY ICEGOAT⁶-i\n\n\n\n\n\n\n\n\n\n\n\n\n\n\n⁴bᶜd¹2 CONTROLS:\n⁴b\n¹6 ³dᶜc⬅️⬆️➡️⬇️ᶜd, ᶜc🅾️ᶜd/ᶜczᶜd: ³fselect\n¹6 ³eᶜc❎ᶜd/ᶜcxᶜd: ³fcancel ³f/ ³fspecial",0,1)eh(n4,38,86,7)map(113,17,32,36,8,5)B("█2➡️3",4,40)B("😐3웃",4,51)end end function o_()n.maxhp+=1+n.lvl%2n.lvl+=1e"upgrade action deck:\nchoose an upgrade\ncard and a card to\nreplace. ᶜc🅾️ᶜ6:confirm"d,q=2,{{},{}}v,J=44,84n7={c,oG(n.lvl)}i,r=oA,ep end function oG(n)return{L[nI+(n-1)*2-1],L[nI+(n-1)*2]}end function oA()k(2,#c)f=min(f,#n7[d])if btnp(🅾️)then local n=n7[d][f]if q[d]==n then q[d]={}else q[d]=n end local n,f=q[1],q[2]if#n>0and#f>0then e("card "..n[2].." -> "..f[2])add(c,f)del(c,n)nY(c)o"upgrademod"end end end function oz()em(n.lvl)e"choose an upgrade\nfor your modifier\ndeck. ᶜc🅾️ᶜ6:confirm"d,q=2,{}v,J=44,84n7={e7(G),W}i,r=oN,ep end function em(n)add(W,n6[e6+n-1])end function oN()k(2,#W,2)if btnp(🅾️)then local n=W[f]eg(n)o"town"end end function ep()n0(5)O("ᶜ6deck:    ³eupgrades:",15,5)na(n7,0,10,q,0,nil,w=="upgrademod")ne()end function eg(n)local f,e,o=es(n)
if(e)del(G,e)
if(o)add(G,o)
del(W,n)add(e4,n)end function es(n)local e,o,f=""if n[1]~=">"then o=sub(n,1,2)e..="\nremove\n mod "..o n=sub(n,3)end if#n>0and n[1]==">"then f=sub(n,2)e..="\n\nadd\n mod "..f end return e,o,f end function ok()
if(Z=="splash"or Z=="pretown")music(8)
e8()ey="you return to the town of picohaven. "T=z"view profile;shop for gear"if n.xp>=n.lvl*60and n.lvl<9then ey..="you have gained enough xp to level up! "add(T,"* level up *",1)end if nT then add(T,"* retire *",1)else for n in all(g)do
if(n.unlocked)add(T,"go to: "..n.name)
end end add(T,"change difficulty: "..n3[C].txt)i,r=oR,oL end function oL()cls(5)print("ᶜ7  what next?⁴9ᶜ0⁶w⁶t¹4 ⌂ ⌂\n\n¹a ³c⌂  ⌂\n¹c ⌂\n\n\n\n",0,36)n8(ey,29,8,8,6)line(8,43,68,43,7)eh(T,8,48)end function oR()k(1,#T)if btnp(🅾️)then local n=T[f]if n=="view profile"then o"profile"elseif n=="* level up *"then o"upgradedeck"elseif n=="* retire *"then oS()elseif n=="shop for gear"then o"store"elseif sub(n,1,5)=="go to"then a=m(g,sub(n,8),"name")o"newlevel"elseif sub(n,1,10)=="change dif"then C=C%4+1T[#T]="change difficulty: "..n3[C].txt e8()end end end function oO()e"you browse the store..\nᶜc🅾️ᶜ6:select"i,r=oq,oD end function oq()k(1,#S)if btnp(🅾️)then local d=S[f]if d[2]=="done"then o"town"elseif n.gold<d[1]then e"not enough gold."else e("you bought "..d[6])add(h,d)del(S,d)n.gold-=d[1]end end end function oD()n0(5)na({S},5,10)O("ᶜ7you have:  ³f●"..n.gold,13,4)ne()end function oS()fillp(⌂\1|.375)rectfill(0,0,127,127,6)fillp()rectfill(8,8,119,119,5)n8("with the threat of the necromancer noah defeated, you have etched your place in picohaven's history.\nyou retire and serve as an advisor to the town council and mentor to younger adventurers for the rest of your days.\nand yet-- sometimes late at night you feel eyes watching you from across a deep void.\nᶜc ** until chapter two **",26,12,12,6)i=ex r=ex end function ex()end function n9(e,o,f,d)local n=nc
if(f)n=function(n)return nc(n,false,true)end
if(d)n=function(n)return nc(n,false,false,true)end
return oF(e,o,Q,n)end function oF(o,i,r,u,e)local n,l={last=o,cost_from_start=0,cost_to_goal=r(o,i,e)},{}l[nt(o,e)]=n local f,d,a,c={n},1,nt(i,e),32767.99while d>0do local t,o=c for n=1,d do local e=f[n].cost_from_start+f[n].cost_to_goal
if(e<=t)o,t=n,e
end n=f[o]f[o],n.dead=f[d],true d-=1local t=n.last if nt(t,e)==a then t={i}while n.prev do n=l[nt(n.prev,e)]add(t,n.last,1)end return t end for a in all(u(t,e))do local u=nt(a,e)local o,s=l[u],n.cost_from_start+1if not o then o={last=a,cost_from_start=c,cost_to_goal=r(a,i,e)}d+=1f[d],l[u]=o,o end if not o.dead and o.cost_from_start>s then o.cost_from_start,o.prev=s,t end end end end function nt(n)return n.y*128+n.x end function ev()cartdata"icegoat_picohaven_10"y=0end function x(n)dset(y,n)y+=1end function s()y+=1return dget(y-1)end function oE()y=0
if(s()==0)return
n.lvl=s()n.maxhp=s()n.xp=s()n.gold=s()nT=s()==1C=s()y=10c={}for n=1,s()do add(c,L[s()])end y=25for n=1,s()do em(n+1)eg(n6[s()])end y=35h={}for n=1,s()do local n=nd[s()]add(h,n)del(S,n)end y=45for n=1,s()do g[n].unlocked=false
if(s()==1)g[n].unlocked=true
end end function e8()y=0 x(1)x(n.lvl)x(n.maxhp)x(n.xp)x(n.gold)x(nT and 1or 0)x(C)nE(10,c,L)nE(25,e4,n6)nE(35,h,nd)y=45x(#g)for n in all(g)do if n.unlocked then x(1)else x(0)end end end function nE(e,n,o)y=e x(#n)for e in all(n)do x(m(o,e))end end
__gfx__
0000000000444006eeeeee0e00000000000000000000000000000000000000000000000000000000000000000000000000000000000000000000000000000000
00000000006d6006eeeee08000000000000000000000000000000000000000000000000000000000000000000000000000000000000000000000000000000000
0070070000ddd060eeee080e00000000000000000000000000000000000000000000000000000000000000000000000000000000000000000000000000000000
00077000d22222d0e0e080ee00000000000000000000000000000000000000000000000000000000000000000000000000000000000000000000000000000000
000770000022200008080eee00000000000000000000000000000000000000000000000000000000000000000000000000000000000000000000000000000000
0070070000333000e080eeee00000000000000000000000000000000000000000000000000000000000000000000000000000000000000000000000000000000
000000000440440008080eee00000000000000000000000000000000000000000000000000000000000000000000000000000000000000000000000000000000
0000000000000000e0e0eeee00000000000000000000000000000000000000000000000000000000000000000000000000000000000000000000000000000000
0005500000000000e000000e00000000000000000000000000000000000000000000000000000000000000000000000000000000000000000000000000000000
00055000000000000055550000555500006666000066660000000000000000000000000000000000000000000000000000000000000000000000000000000000
00555500000500000555555005555550066666600666666000000000000000000000000000000000000000000000000000000000000000000000000000000000
00555500000550000555555005555550066666600666666000000000000000000000000000000000000000000000000000000000000000000000000000000000
05555550005550000555565005555650066665600666656000000000000000000000000000000000000000000000000000000000000000000000000000000000
05555550005550000555555005555550066666600666666000000000000000000000000000000000000000000000000000000000000000000000000000000000
000dd000055555000555555005555550066666600666666000000000000000000000000000000000000000000000000000000000000000000000000000000000
000dd000000d00000555555005555550066666600666666000000000000000000000000000000000000000000000000000000000000000000000000000000000
665666660000000000000000000000000000000000000000055555505555555500000000dddd00006656666600dddd0011111111111111111111111111d11111
6656666600005000005555000066660000000000ddddddd0556666555555555500000000d6600000665666660d0d0dd011d1111111d1111111d111111d1d1111
6656666600000000055555500656656000000000d00000d05600006555555555000000006600000066566666dd0d000d1d1d11111d1d11111d1d111111111111
5555555500000000055555500665566000000000d0ddd0d05600006555555555000000006600000055555555d0000ddd11111111111111111111111111111111
6666656605000000055556500665566000000000ddddddd0560000655555555500000000d660000066665666ddd0000d11111d1111111d111111111111111d11
666665660000050005555550065665600000000000000000560000655555555500000000ddd55d0066665666d000d0dd1111d1d11111d1d111111d111111d1d1
6666656600000000055555500066660000000000ddddddd0560000655555555500000000000505d0666656660dd0d0d011111111111111111111d1d111111111
555555550000000005555550000000000000000000000000560000655555555500000000000055005555555000dddd0011111111111111111111111111111111
000c000cc000c0000c000c00000000c01d0000d1000000000000000000dddddddddddd0000000000000000000000000000000000000000000000000000000000
00c000c0000c0000c000c0000c000c001d0050d100555555555555000d66d666d66d66d000ddd00000ddd00000ddd00000000000000000000000000000000000
0c000c0000c000c0000c000cc000c0001d0000d10566666666666650d66d666d6666d66d0ddd6d000d66dd000d66dd0000000000000000000000000000000000
00c000c00000000cc000c0000c000c001d0000d10566666666666650d66d666d6666d66d0ddddd000dd6dd000dd66d0000000000000000000000000000000000
000c000cc000c0000c000c0000c000c01d0000d10566666666666650d666d666d66d666d0ddddd000dd66d000d66dd0000000000000000000000000000000000
000000c0000c000c0000c0000c000c001d0005d105666666666666500d555dddddd555d000ddd00000ddd00000ddd00000000000000000000000000000000000
0c000c0000c000c0000c000cc00000001d0000d10055555555555500005050000005050000000000000000000000000000000000000000000000000000000000
00c000c0000c000cc000c0000c000c001d0000d10000000000000000005550000005550000000000000000000000000000000000000000000000000000000000
eeee00ccc00eeeeee0444060e0444006e0444006e044406000000000000000000000000000000000e0ddd0ee0000000000ddd00000ddd0080000000000000000
eee00cddcc00eee0e06d6060e06d6006e06d6006e06d606000000000000000000000000000000000e0dd80e800ddd00000dd800800dd80060000000000000000
eee0cddddcc0e00000ddd06000ddd06000ddd06000ddd06000000000000000000000000000000000e0ddd00600dd800800ddd00600ddd0160000000000000000
eee0cd1d1dc00060222222d0d22222d0222222d0222222d0000000000000000000000000000000000dddd01600ddd0060dddd0160dddd1160000000000000000
ee00cdddd0c00660d022200000222000d0222000d0222000000000000000000000000000000000000dddd1160dddd1160dddd1160ddddd060000000000000000
ee00c0ddd00006000033300e0033300e0033300e0033300e000000000000000000000000000000000dddd0060dddd0160dddd0060ddddd060000000000000000
000002222000660e0440440e0440440e0440440e0440440e00000000000000000000000000000000dddddd06dddddd06dddddd060ddddd000000000000000000
dddd22222055600ee00e00eee00e00eee00e00eee00e00ee00000000000000000000000000000000010010ee0100100601001000001001000000000000000000
d66d22222205550e00000dd005550000e0ddd0ee000ddd0000ddd000000ddd00ee07770e000000000077700000000000eeddddee00dddd0000dddd0000dddd00
d66d0222222d050e000dddd00c6c00000ddd80ee00ddd8000ddd800000ddd80070787870000777000787870000077700ed1111de0d1111d00d1111d00d1111d0
d66d0dddd000000e0c014d00066600000dddd00e00dddd000dddd00000dddd0070077700007878700077700000787870d11c1ccdd111c1cddc111c1dd1c111cd
0dd00ddddd0eeeee06044d0000600000e0ddd010000ddd0000ddd010000ddd0007007007700777070000707700077700dc1c11cdd1c1c11ddc1c1c1dd1c1c1cd
0000dd00dd0eeeee060666006ddd6600e0111110000111110011111000011111ee077707077070770777770007707070dc11c1cdd1c11c1ddc1c11cdd1c1c11d
eee0cc00cc00eeee06d666606ddd0000e011000e001110000011000000111000ee077700000777000007770070077707dc1c11cdd1c1c11ddc1c1c1dd1c1c1cd
eee0ccc0ccc00eee06066660060600000011110e001111000011110000111100e0700070007000700070007000700070ed1111de0d1111d00d1111d00d1111d0
eee000000000eeee06066660550550001110010e0110010011100100011001000700070e007000700070007007000700eeddddee00dddd0000dddd0000dddd00
0ee0eeee550550000000000050055000e0ddd0ee0000000000ddd00000ddd0080ee0eeee5505500000000000500550eec00ddd0ec00ddd00c0dddd0cc0ddd00c
50050eee555055005005000055055000e0dd60e800ddd00000dd600800dd600650050eee55505500500500005505500ecd0d0d00cd0d0d00ccd00d0cc0d0d00c
550550ee055555505505500055555500e0ddd00600dd600800ddd00600ddd016550550ee055555505505500055555500cdddddcccdddddccddddddcccdddd0cc
5555550e0055656555555500055656500dddd01600ddd0060dddd0160dddd1165555550e005585855555550005585850cc0ddddd000dddddcc0ddddddddddddd
055656500055555505565650005555550dddd1160dddd1160dddd1160ddddd0605585850005555550558585000555555000ddd00000ddd00000dddcc000ddd00
005555550555055600555555555005560dddd0060dddd0160dddd0060ddddd06005555550555055800555555555005580cdd0dc00cdd0dc000dd0dc0ccdd0dc0
55500556050058805550055650050000dddddd06dddddd06dddddd060ddddd0055500558050058805550055850050000ccd00dc00cd00dcc0cd0cdd00cd00ddc
50050000550050005005088050050000010010ee01001006010010000010010050050000550050005005088050050eeecdc00dc0cdc0ccd00dc0cdd000d0ccdc
e0ddd0ee000ddd0000ddd000000ddd000e07770e00000000007770000000000007770eee000000000077700000000000e0dd00000000000000dd00d000000000
0ddd60ee00ddd6000ddd600000ddd6007075757000077700075757000007770075757eee0777000007575700077700000dd1dddd00dd000d0dd1ddd800dd00dd
0dddd0ee00dddd000dddd00000dddd007007770000757570007770000075757007770dee75757000007770d075757000dd1ddd000dd1ddd0dd1dd8880dd1ddd0
e0ddd010000ddd0000ddd010000ddd0007007007700777070000707700077700007000de07770d000007000d07770d00dddd000ddd1ddd00dddd888ddd1dd800
e0111110000111110011111000011111ee077707077070770777770007707070777706d6007000d00777706d007000d000dddddddddd880d00dddddddddd880d
e011000e001110000011000000111000ee07770e000777000007770070077707077700de077706d60077000d777706d60dddd00000dddddd0dddd00000dddddd
e011110e001111000011110000111100e070007000700070007000700070007000700dee007000d0007700d0007000d00d00d0ee0dddd0000d00d0000dddd000
1110010e0110010011100100011001000700070e00700070007000700700070007070eee07070d000700700007070d00dd00d0ee0d00dd000dd0ddd00d00dd00
05d50eee05d5000005d5000005d5000005d50eee05d5000005d5000005d5000000000000000000000000000000000000ee000880080880000000000000000000
0cdc0e060cdc00600cdc00600cdc00060cdc0eee0cdc0d000cdc00000cdc000000000000000000000000000000000000e0ddd00800ddd00080ddd00000ddd000
0ddd0e060ddd00600ddd00600ddd00060ddd0dee0ddd00d00ddd0d000ddd0d0000000000000000000000000000000000e0d4108000d4108000d4108000d41080
e0d0006e00d0006000d0060000d00060e0d000de00d005d600d000d000d000d600000000000000000000000000000000e0d4406000d4406080d4406000d44060
d666d56ed666d565d6665600d666d560d666d5d6d666d0d0d666d5d6d666d5d000000000000000000000000000000000e0222060002220600822206000222860
d666005ed6660050d6660500d6660050d66600ded6660d00d66600d0d66600d00000000000000000000000000000000002222d6002222d6002222d6002288d60
0d0d0eee0d0d00000d0d00000d0d00000d0d0dee0d0d00000d0d0d000d0d00000000000000000000000000000000000002222060022220600222206002222060
55055eee55055000550550005505500055055eee5505500055055000550550000000000000000000000000000000000002222060022220600222206002222060
ee0000eeeeeee0eeeeee00eeeeee000eeeee000eeeee000eeeee000eeeee000eeeee000eeeee000eeee00000eee7777700000000000000000000000000000000
e088880eeeee080eeee0880eeee08880eee08080eee08880eee08880eee08880eee08880eee08880eee08080eee77777c00c0cc0000000000000000000000000
08000880000e080e000e0080000e0080000080800000800e0000800e000e0080000080800000808000008080777777770cc0000c000000000000000000000000
080080808880080e8880080e88808880888088808880880e888088808880e080888088808880888088808080777777770cc000c0000000000000000000000000
08080080000e080e0000800e000e0080000e0080000e008000008080000e080e00008080000e00800000000077777777c00c0c00000000000000000000000000
08800080eeee080eeee08880eee08880eeeee080eee0880eeee08880eeee080eeee08880eee08880eee08080eee7777700000ccc000000000000000000000000
e088880eeeeee0eeeeee000eeeee000eeeeeee0eeeee00eeeeee000eeeeee0eeeeee000eeeee000eeee00000eee7777700000000000000000000000000000000
ee0000eeeeeeeeeeeeeeeeeeeeeeeeeeeeeeeeeeeeeeeeeeeeeeeeeeeeeeeeeeeeeeeeeeeeeeeeeeeeeeeeeeeeeeeeee00000000000000000000000000000000
00000000000000000000000000000000000000000000000000000000000000000000000000000000000000000000000000000000000000000000000000000000
00000000000000000000000000000000000000000000000000000000000000000000000000000000000000000000000000000000000000000000000000000000
00000000000000000000000000000000000000000000000000000000000000000000000000000000000000000000000000000000000000000000000000000000
00000000000000000000000000000000000000000000000000000000000000000000000000000000000000000000000000000000000000000000000000000000
0000000000000000000000000000000000000000000000000000000000000000000000000000000000000000000000000000000000000000ffe2974707d65602
f67602375697560237968602e65686470246e61602c2864757f6d602379686025607163637560256b6f6d6370256c6072757070266f602c62796773702160256
56370257f6970256e6967616d6960257f6970246e616026666f6023747573602563696f66702379686a072d2d2275677f607ffe2e2e2974707d65602f6760237
5697560237968602371602864757f6d602379686025607163637560256b6f6d6370256c6072757070266f60247379677470216025656370257f6970256e69676
16d6960257f69702e26666f6023747573602563696f66702379686a072d2d2275677f60702c616e6275647560246563796d6f6270702371677029602d2d256c6
26963737f6070247f6e6023772479602d2d257f6977202e2375637e656665646023796860237563627569607024627f67737022757f69702371602b636f68637
02e69602375627164737028616f6e6b3e2e677f64702f64702b63616260237c656e6e657470256864702371602c6c65677023716025637163627961647370256
8647025697560257f6970272e277f6c656267202c23756c696d637025686370246e6160237c6275736020796c602275686a072f3e69676c6560266f602e6f637
0256864702f356860237960256275686777202b637160257f69702c257f6970266f60247e6f6276602e6960237073716760247379647c6573602473716c60256
8647023716b3e2271656e602379602e6f696471647e6f62766e6f6360227f6a616d60216024736560787560246e6160246165686160276e69647e61686360227
1656860257f697a0e2465647379687560227566756e602467297568647026696023716029716771602564616660237e6f6964716e696d6f626160256864702c2
c656564737275667c69637022757f69702972602465647375626b3e2c656071686360256864702275646e65702372756775637025686470256260246c657f686
37024716867702f647024756c64757f602567616e696162746021602d6f6276602864716070216024757f6023747e696f6070256863702c2462716a796770256
8647028647967702b6361626a0e257f6970246e696865626029716772796164737025686470276e69647c6f62602c24757f602472716460257f69702c246e616
8602e696020716d60266f602563656960702c616e69666025686470286479677b3e2e6f6964707962736375646023772462716a79677025686470276e6968636
4716d602c6164756d60247e656363756469627960266f602564616c62602160246e6966602f64702462716f686023747960266f60207f6470256864702867657
f62786470276e6967616d6d6572702c237e62757475627024796025627f66656260297c6b636965717025667f6d60257f697a0e276e69677f6c6c6562602c276
e696271656c6360256864702375656c6660246e616023776e696770237479602374616562707370256b616274602568647b3e2e2e246271677e677f6460257f6
9702e6f6b636562602372796164737a0e24696460257f69702c277f68656d6f6370247572602c2379686470246567616e616d60257f6970256675696c6562602
e6163602c227f6864757160256d616760256864702e65667560247f6e602c256e6f602f6e6a0e257f6970246e696865626023756c696070276e696b6f6d63702
e6960237562757471656273602c657f666025686470256671656c60257f69702c2374646f602c6c616024737e69616761602c277f68656d6f637b372e2e2e256
4716c60237960237e6961647e657f6d60256864702d6f6276602e616671627163602c656564737275667c69637022757f602c23716c61602e2479602d6271686
02e6163602c6164756d602c6164727f6d602f6e602a3d656c626f627070216025626029716d602c61647e656d656c6560247168647021257f69702b6e6168647
72a0e2d6f6f6270256864702271656c63602471686470276e696e647867696c60266f6023747c6f626023756371656c6e65702462716a79677025686470246e6
1602c2375647160796373796460247867696c6025657c6260256864702c256e6572702473716c6025686470297f627473756460257f697023716b3e2c6560716
8636024656e6965727021602471602974796679647361602b20246c696577602567616d602568647024716023747867696c6025676e6162747370266f6022716
56860257f69702c2375657c6360227f66602e677f6470276e69627f6c6078756a0e2d69686025667163702f647025636e6168636021602c6c696473702377256
27568647023707168627560702d2d247375676e657f6970256864702c28616f6e602470756368756a0e24616564602c6c61602c256275686025696c60297c696
d6166602e69676c6560256864702d2d23727165666022757f6970237d6279666e6f6360227f6e616d6025686470276e696863627165637b3462647b3e2375676
e6967747024727165686022757f6970246e61602e6f696e657562702c65766271656470227965686470286364716770257f69702c227564716c6a072e2e69602
66c6563797d60256461636962727162602f647024616860246e616023777f62727160266f6024757f602371677029602d2d2562756860256277257f697023737
56e646f6f67602b6e61686477202e237b636f6270266f60256c626d657a602160246e696865626024656863657f62736025627577696660256864702f64702e6
2757470257f69702c2375656c66602473716562602473716c602568647023716b3e2e656671686f636960702f64702e627574756270257f69702c227564716c6
02b6565677021602e257f6970246e69686562602379716460247e6563656270266f60236967616d602b627164602568647024757070257f69702c2e677f64702
d6f627660297167716a0e2c6576647e6566756e657023796029756e62757f6a6025686470266f6024737562702568647b3e297c696d61666025686470227f666
02c6c65677025646f6260247f6e6023756f6460237968647a0f337479646e6162602f647024656e6f646e6162616024737f6070246271657760227f6e616d602
568647b3e2375657c63602c616e6f696479646461602f6e60246e696660257f697b3e2375657c63602c616e6f696479646461602f6e60246e696660257f697b3
e2e6f6025667f6d60246e61602375657c63602c616e6f696479646461602f6e60246e696660257f697b3e25696c6023727f62727f6860256375686470276e696
474756c60246e61602b627f67746271657760246562796860266f602566696c6022756c607d696370256864702f6470276e696e627574756270227f602c25627
f6d602e6271656c602f6470227f6e616d602e69676c65602f64702971677022757f6970276e696b616d6022756469637e6f6360257f697a0e256361666275737
0256864702f64702b636162602275676761647370257f697023716029736e616d6f6273656e602b62716460266f6025657469637562702568647029716771602
560796770257f697b3e2564716769647375667e6960246c657f686370257f697023707168627560702d2d23727f6c6f6360297c696d6166602e69676c6560256
86470266f602374656278637024656275647471647025627f6770297568647a0e266f6023756c616470246271656860297c6e6f60256677257f6970276e69686
4756d6f63702d236967616d602b62716460297260246564716d696e616023756e6f626b3e25627568602567616373756d602564756c607d6f63602c6566756c6
__gff__
000100000000000000000000000000004204d0000000000000000000000000004200d0040020d000040402100c0000000c04040400040404042020200000000000000101010100000000010000000000000004040100000001000000010000000100000001000000010000000101000101000000010000000100000001000000
0100000001000000000000000100000000000000000000000000000000000000000000000000000000000000000000000000000000000000000000000000000000000000000000000000000000000000000000000000000000000000000000000000000000000000000000000000000000000000000000000000000000000000
__map__
2020202020202020202020202020202020202020202020202020202020202020202020202020202020202020202020202020202020202020202020202020202020202020202020202020202020002020202020200000000010101010101010101010102020202020202020202020202020202020202020202000000000000000
20212121212121212121202020202020202020202020202020202020202020202020202020202020202020202020393939202020202020202020202020202020202020742121202020202020200020393939252000000000101010101010101010101020212121212b212b212120202121212121212121212000000000000000
202121212121212121212020202184212121212120202020202121212020202020202a742121212025212120207421212174202727272027202121212122212121202021252120202020202020002021218421200000000010102121212121841010102060212121212121216820202121212121212121212000000000000000
202121212121212121212020202321232020202020202020202174392020202020202321212c21202123212020202121212020272727202720012123702021212120207421212020202020202000202121232120000000001010218421112121211010202a2a2a21212121212120202121212121212121212000000000000000
202121212121212121212020202121212021212120202020202139212020202020200121212c21222121212020742121217420272727202720212121212021212c202020222020202020202020002021802121200000000010212121212121212180102020202022202020222020202121212121212121212000000000000000
20212121212121212121202020212121222121702020202020202012202a202020202321212c2120212121202020202220202027272720272020202020202121212020212139212121232121201020202220202010101010102121112101212121211010216021212a2021602120202121212121212121212000000000000000
202121212121212121212020202321212021700120202020202a2174212a202020202a74212121207023212020203974212027272727202727272727272070707020202123742123212121212010212b21212121212110101010212121373821212110102121212160202b2b2b20202121212121212121212000000000000000
2021212121212121212120202021217820202020202020202021212121212020202020202020202021212120202021212120272727272027272727272720222020202021212121212121392120102121212111212b212110101021212121211121211010212121212120202b2320202121212121212121212000000000000000
20212121212121212121202020782121202020202020202020212321232120202027272727272720642121202020212121202727272720272727272727202121212020212c2c2c212c2c2c212010842c212b21802121111010108410212121212180101021212121212020232120202121212121212121212000000000000000
202121212121212121212020202020202020202020202020202121012121202020272727272727202020202020202101212027272727202727272727272025217020202121782c012c7821212010112c212101211184111010101010101010101010101021210121212020215320202121212121212121212000000000000000
2020202020202020202020202020202020202020202020202020202020202020202020202020202020202020202020202020202020202020202020202020202020202020202020202020202020101010101010101010101010101010101010101010101010101010101020202020202020202020202020202000000000000000
2020202020202020202020202020202020202020202020202020202020202020201010101010101010101010202020202020202020202020202020202020202020202020202020202020202020202020202020202020202027272727272020202020202020202020272727202020202020202020202020272700000000000000
2064212064212121217820205c212121212121235c20207821212178222121212010372939253939681010102027272025212120272720202727272720252121252020212121212120212c2c20202321212121212121232027272727272039212121252023212320272727202121212121212121232120272700000000000000
20212120353621213536202021212123232374232120202021212120202121212010393939393939211111102020202021542120272720202727272720216c212120200121215864225821212020215c21235823215c212027272727272021212170212021212120272727202121210121217621212120272700000000000000
2021212021212121212120202121236c212123212120207821212178207421742010257c39393921212111102021212021212120272720202020202020213536212020212121212120216421202021212130303021212120272727272720212c2c2c212221212120272727202121212121212121232120272700000000000000
2021742221217421212520202121212135362121212020207421212020217421202c2c3939393911212121102021252022202020202020202c2c2c2c202121212120202020202020202022202020212321308c302123212027272727272021212121212021232120272727202022202020202220202020272700000000000000
202121202020222020202020212121212121212121202078212174782064216420102c2c2c2c212121212110202121202121222121212020012121212021212139202064212121252021212120202121213030302158212027272727272020202220202074212120272727202121212027272727272727272700000000000000
2021212021742174212120202121212121213536212020202121212020212121201011102c2c2c262c2c111020215422210120212b2120202c21216c22216c212c20202123212121202158212020212321212121212321202727272727202121212121202c642c20272727202121212027202020202020202000000000000000
20212120212121212121202021212301212123212120207821742178202123212010212121212121212c2c102020202020222021252120202c2121212021212121202021216c21212221212120202121212321232121212027272727272021232123212020202020272727202c2c2c2027202121212121392000000000000000
206421202c2c342c2c21202074213030302121212120202021212120206464642010210121602121212121102020542121212021393920202c2121212021232121202021232121212064212c2020215c21210121215c212027272727272074212121742020202020272727202521252027202101217621212000000000000000
20202020212101212c7820205c213052302121215c2020782101217820252525201011212121112121116810202025212b212039395420202c2c2c2c202178782520206421212125202c2c2c20202321212121212121232027272727272021210121212027272720272727202020202027202121212121392000000000000000
2020202020202020202020202020202020202020202020202020202020202020201010101010101010101010202020202020202020202020202020202020202020202020202020202020202020202020202020202020202027272727272020202020202020202020272727272727272727202020222020202000000000000000
